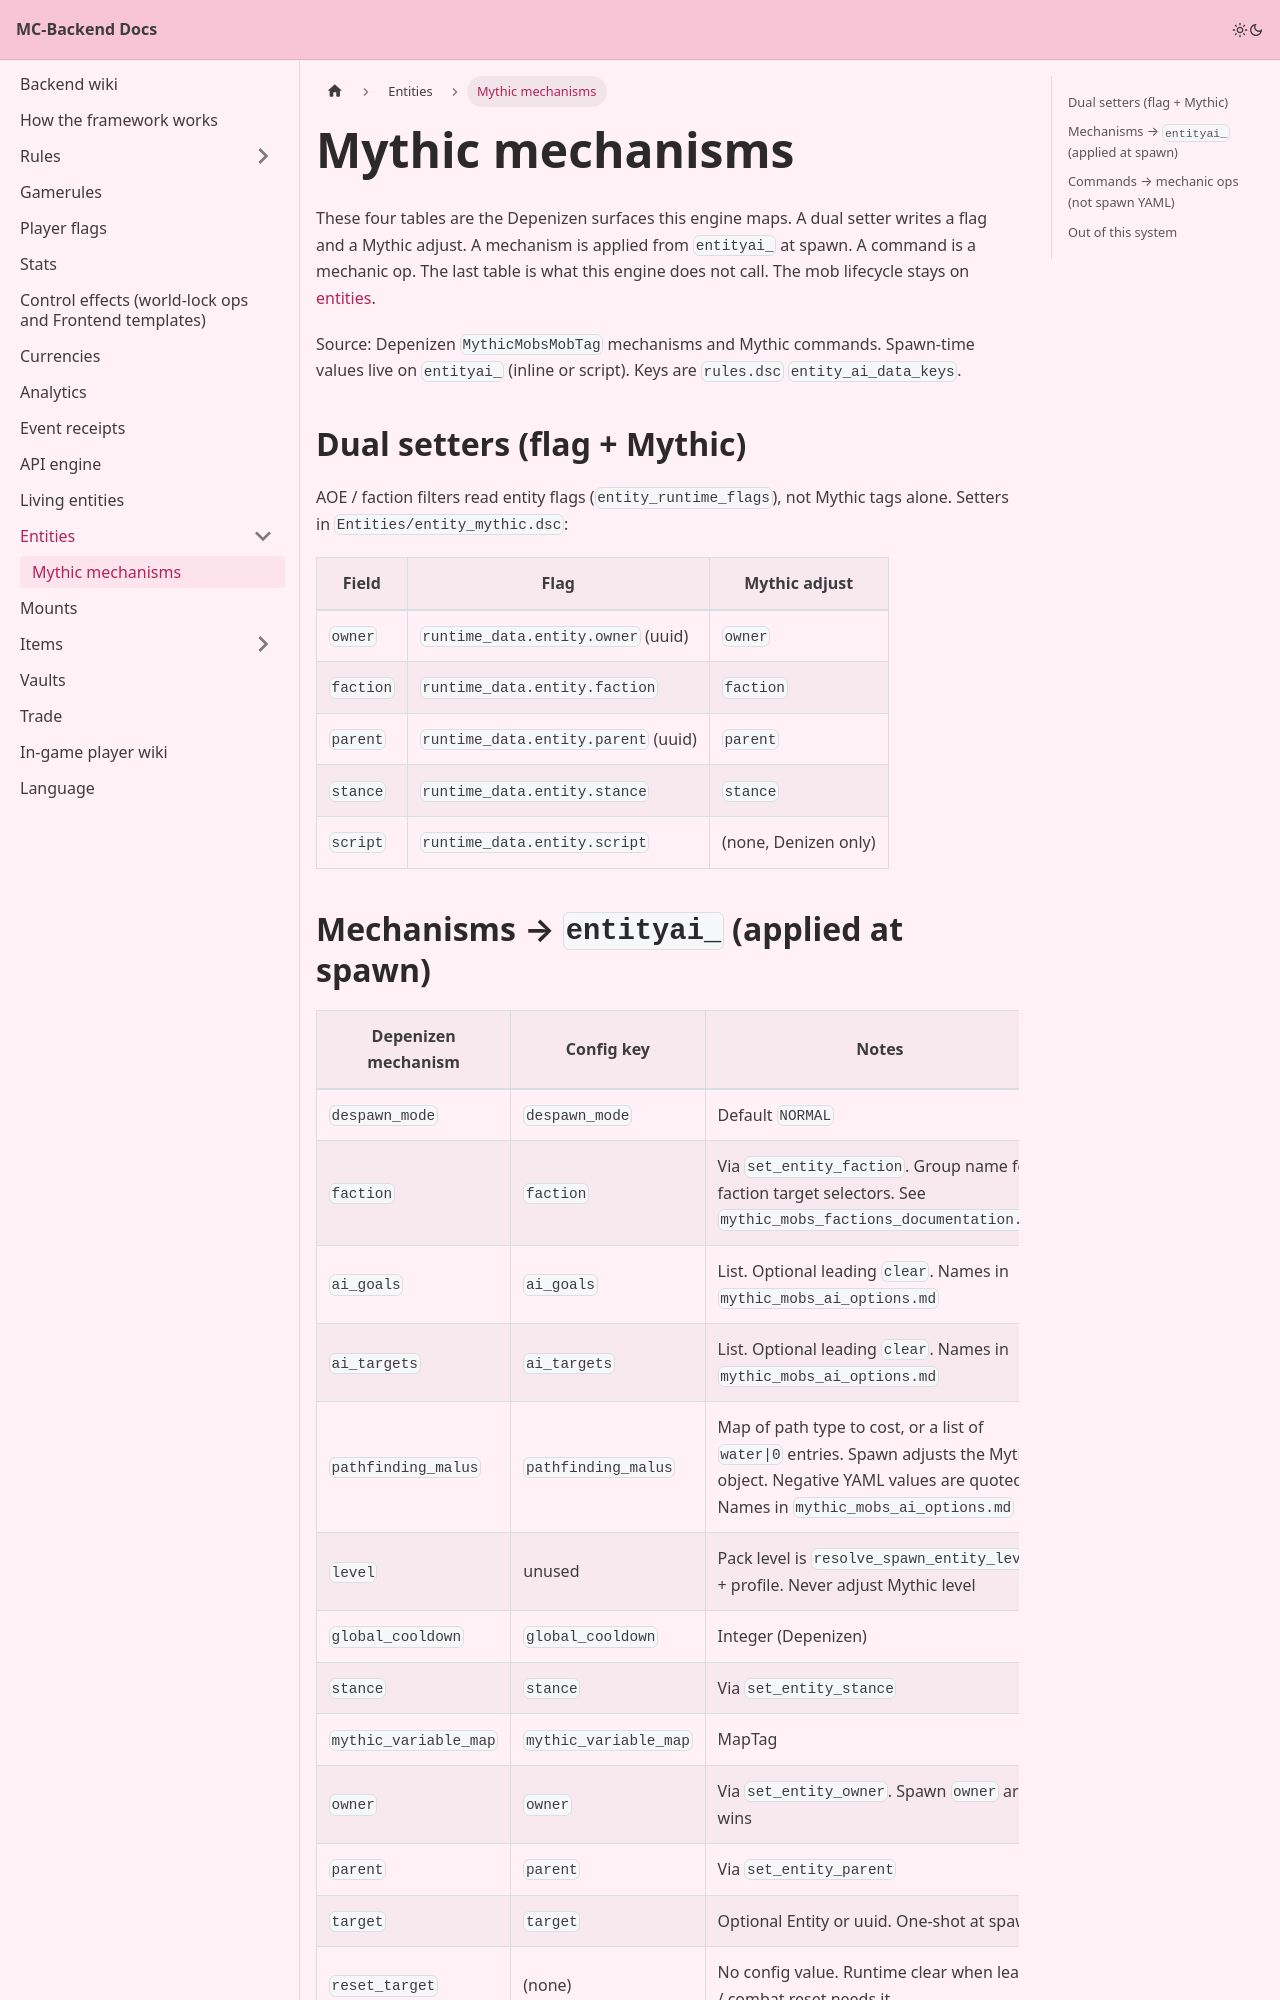

repository: Pirate-Era-Network/MC-Backend-Docs · page: entities/mythic-mechanisms.html · generator: docusaurus

---
sidebar_position: 2
---

# Mythic mechanisms

These four tables are the Depenizen surfaces this engine maps. A dual setter writes a flag and a Mythic adjust. A mechanism is applied from `entityai_` at spawn. A command is a mechanic op. The last table is what this engine does not call. The mob lifecycle stays on [entities](README.md).

Source: Depenizen `MythicMobsMobTag` mechanisms and Mythic commands. Spawn-time values live on `entityai_` (inline or script). Keys are `rules.dsc` `entity_ai_data_keys`.

## Dual setters (flag + Mythic)

AOE / faction filters read entity flags (`entity_runtime_flags`), not Mythic tags alone. Setters in `Entities/entity_mythic.dsc`:

| Field | Flag | Mythic adjust |
| --- | --- | --- |
| `owner` | `runtime_data.entity.owner` (uuid) | `owner` |
| `faction` | `runtime_data.entity.faction` | `faction` |
| `parent` | `runtime_data.entity.parent` (uuid) | `parent` |
| `stance` | `runtime_data.entity.stance` | `stance` |
| `script` | `runtime_data.entity.script` | (none, Denizen only) |
